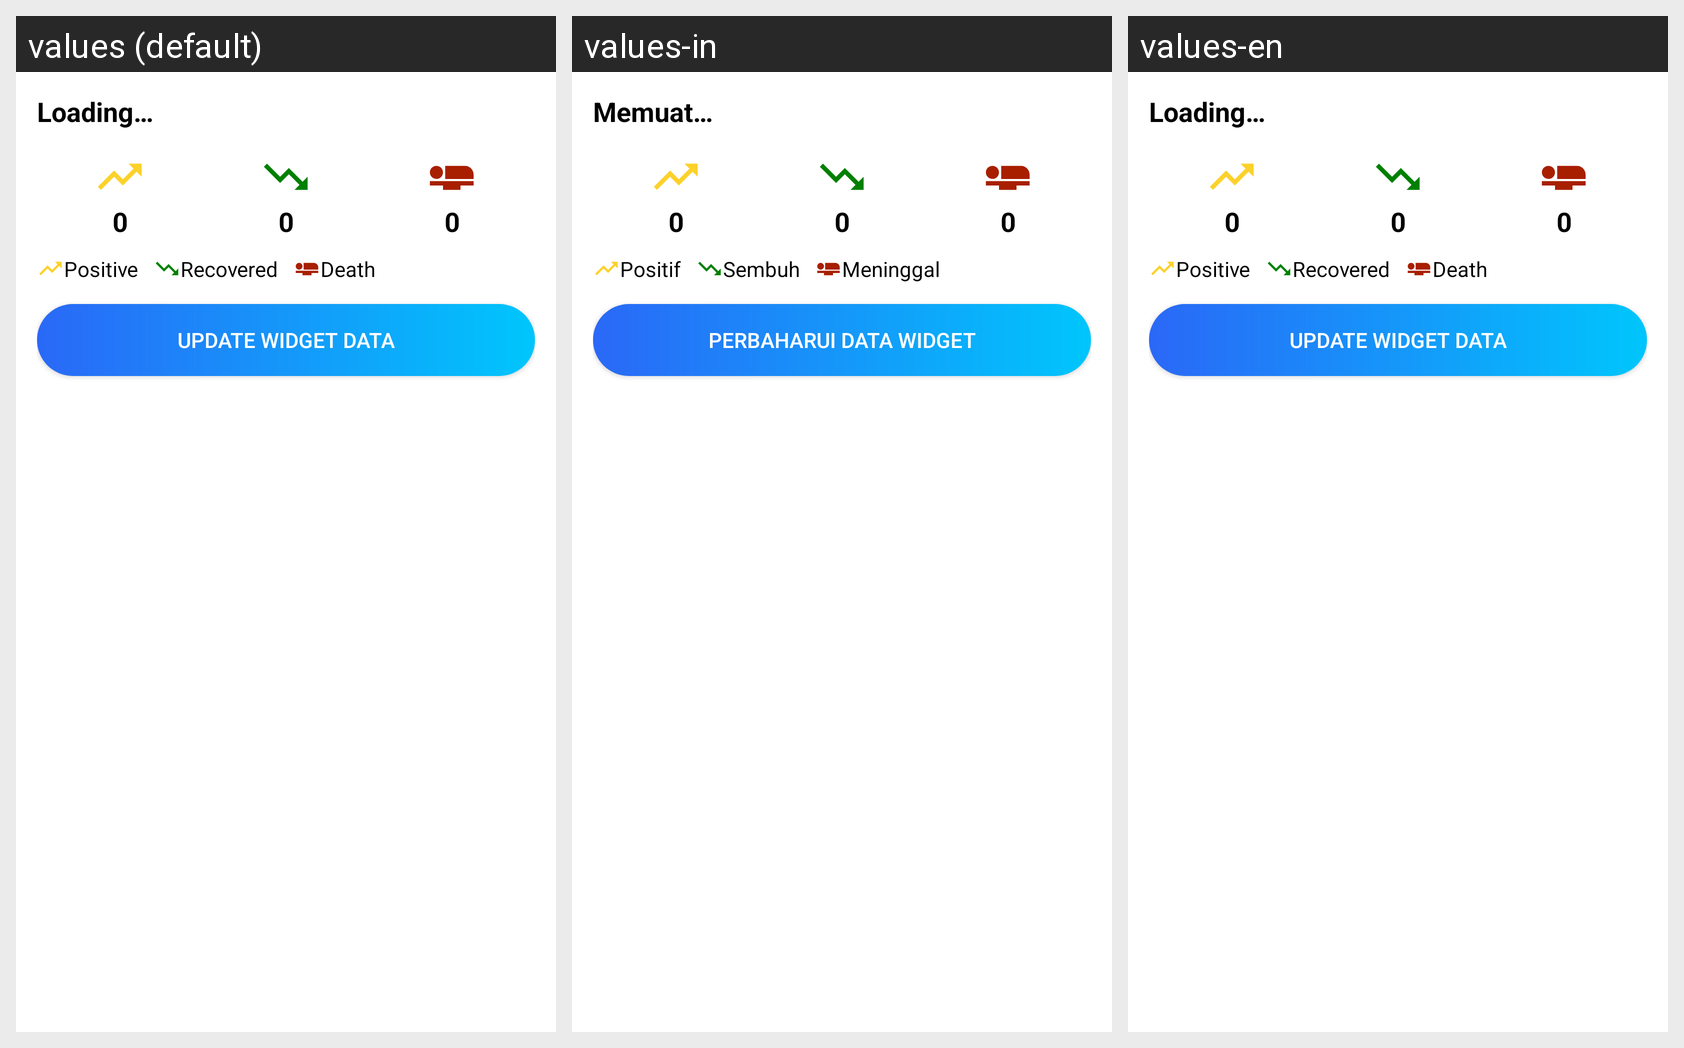

Translations of the strings shown on this Android screen, per locale in the grid:
Android screen res/layout/sulteng_covid_widget_main.xml rendered under 3 locales, left to right: values (default), values-in, values-en. Device: Nexus 5 (rendered at 1080×1920; each locale shown at half size, 540×960, under a caption strip naming it); theme AppTheme.
Strings drawn on this screen, with the default value and each locale's value (text and hints the layout hard-codes, and strings that could not be matched under every locale, appear in the picture but are not listed):

loading
  values: Loading…
  values-in: Memuat…
  values-en: Loading…

_0
  values: 0
  values-in: 0
  values-en: 0

positive
  values: Positive
  values-in: Positif
  values-en: Positive

recovered
  values: Recovered
  values-in: Sembuh
  values-en: Recovered

death
  values: Death
  values-in: Meninggal
  values-en: Death

update_widget
  values: Update Widget Data
  values-in: Perbaharui Data Widget
  values-en: Update Widget Data
